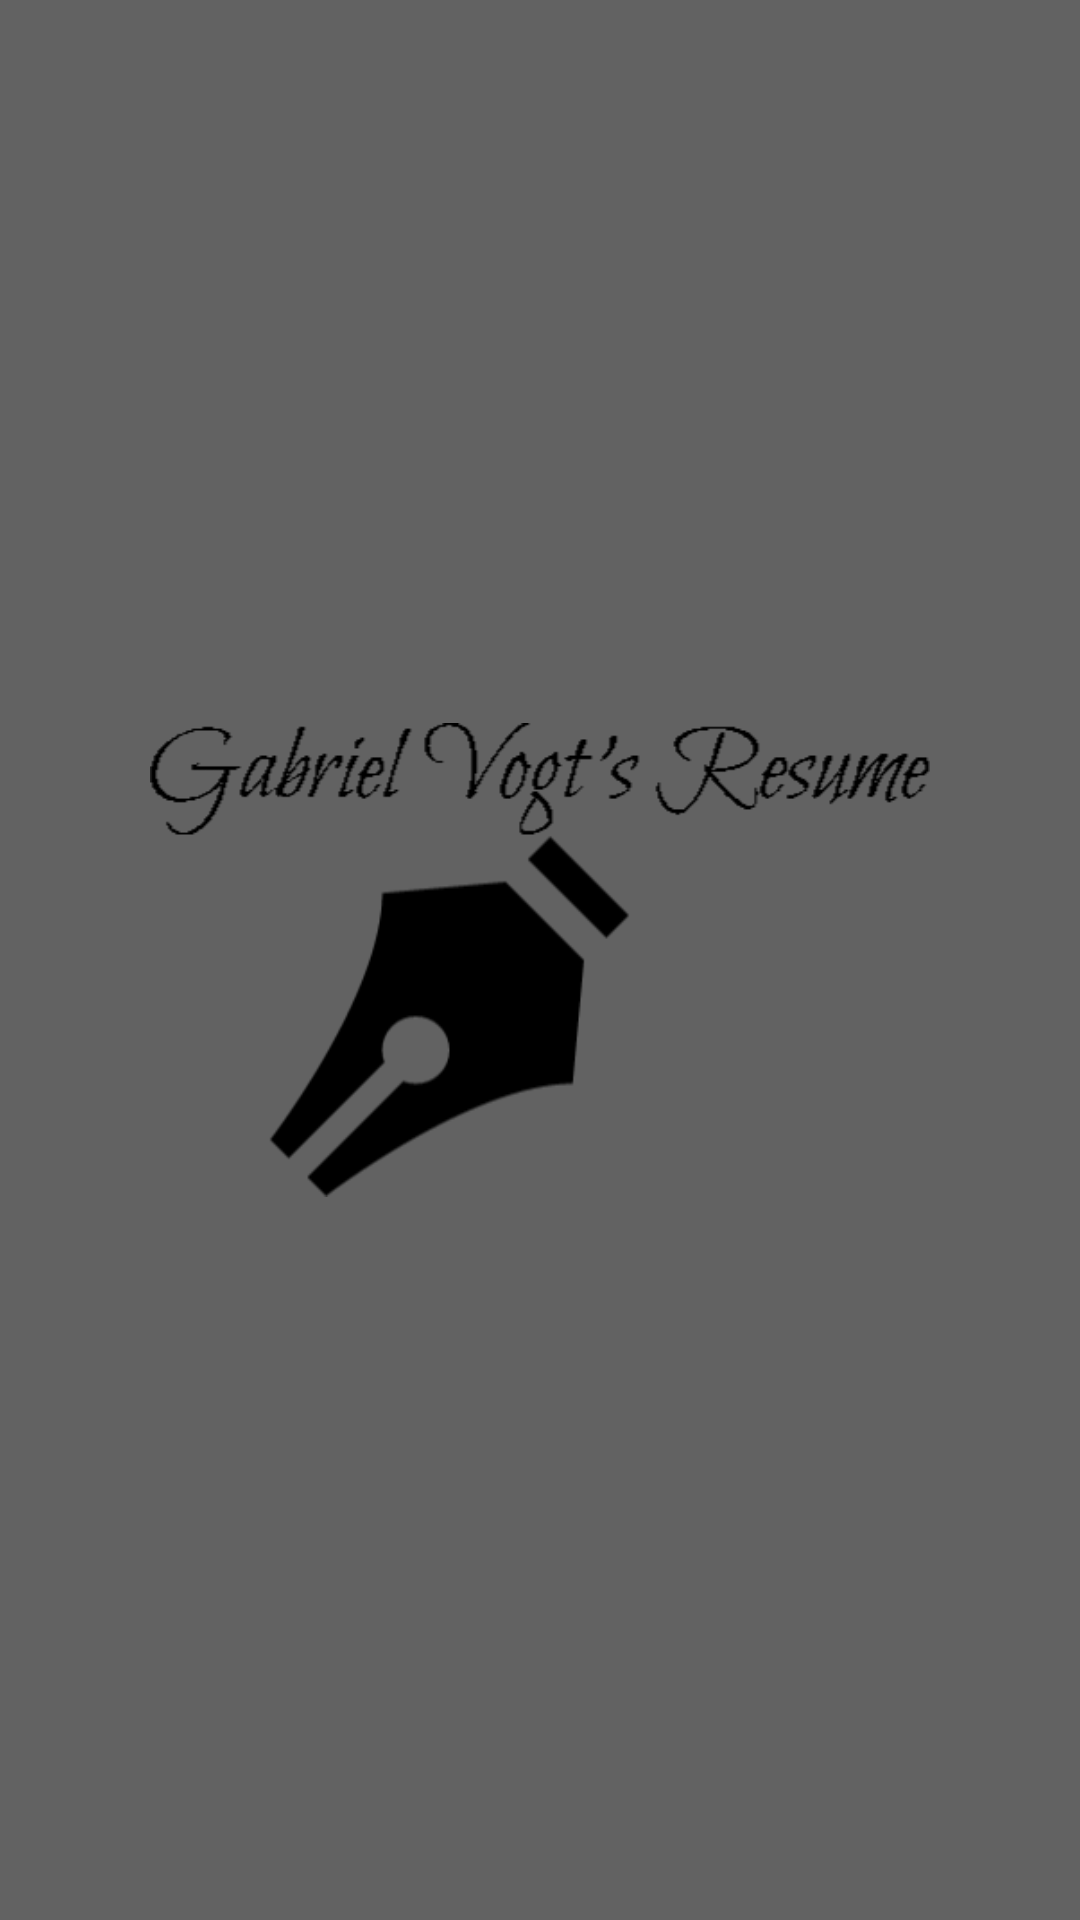

Layout XML and referenced resources for this Android screen:
<!-- AndroidManifest.xml: application theme AppTheme -->
<!-- res/layout/splashintro.xml -->
<?xml version="1.0" encoding="utf-8"?>
<RelativeLayout xmlns:android="http://schemas.android.com/apk/res/android"
    android:layout_width="match_parent"
    android:layout_height="match_parent"
    android:baselineAligned="false">

    <ImageView
        android:layout_width="wrap_content"
        android:layout_height="match_parent"
        android:id="@+id/imageView"
        android:src="@drawable/vogtlogo"
        android:contentDescription="@string/splash_intro"
        android:layout_marginLeft="50dp"
        android:layout_marginRight="50dp"/>

    <ProgressBar
        style="?android:attr/progressBarStyleHorizontal"
        android:layout_width="fill_parent"
        android:layout_height="30dp"
        android:progress="0"
        android:secondaryProgress="0"
        android:id="@+id/splashLoad"
        android:layout_gravity="top"
        android:progressDrawable="@drawable/gcolor"
        />


</RelativeLayout>
<!-- resources referenced by this layout -->
<resources>
  <!-- drawable vogtlogo: png bitmap (drawable, 9744 bytes) -->
  <string name="splash_intro">Gabriel\'s Resume</string>
  <style name="AppTheme" parent="Theme.AppCompat.NoActionBar">
          
          <item name="colorPrimary">@color/primary_text_dark</item>
          <item name="colorPrimaryDark">@color/colorPrimaryDark</item>
          <item name="colorAccent">@color/colorAccent</item>
          <item name="windowActionBar">false</item>
          <item name="android:textColorPrimary">@color/primary_text_material_dark</item>
          <item name="android:textColorSecondary">@color/secondary_text_material_dark</item>
          <item name="android:colorBackground">@color/background_material_dark</item>
          <item name="android:textColorSecondaryInverse">@color/secondary_text_material_light</item>
      </style>
  <color name="primary_text_dark">#455a64</color>
  <color name="colorPrimaryDark">#455a64</color>
  <color name="colorAccent">#9e9e9e</color>
  <color name="primary_text_material_dark">#ffffff</color>
  <color name="secondary_text_material_dark">#ffffff</color>
  <color name="background_material_dark">#626262</color>
  <color name="secondary_text_material_light">#ffffff</color>
</resources>
